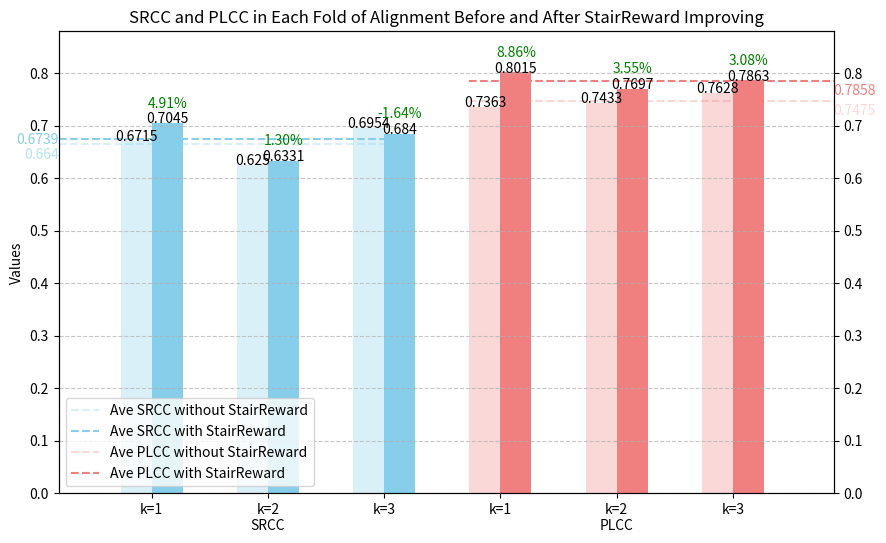

Reproduce this figure in Python.
import matplotlib.pyplot as plt

# 创建数据
data = [0.6892, 0.7332, 0.6771, 0.7231, 0.6733, 0.7227, 0.7040, 0.7644, 0.7075, 0.7636, 0.6988, 0.7624]  # 这里的数据表示每个条的高度

data = [0.6715, 0.7045, 0.6250, 0.6331, 0.6954, 0.6840, 0.7363, 0.8015, 0.7433, 0.7697, 0.7628, 0.7863]  # 这里的数据表示每个条的高度


fig, ax = plt.subplots(figsize=(10, 6))

width = 0.4

# 将第一和第二个条紧挨着，调整X坐标位置
bars1 = ax.bar([1, 1.4, 2.5, 2.9, 4,4.4][0 : 6 : 2], data[0 : 6 : 2], width=width,  color='skyblue', alpha = 0.3)
bars1 = ax.bar([1, 1.4, 2.5, 2.9, 4,4.4][1 : 6 : 2], data[1 : 6 : 2], width=width,  color='skyblue', alpha = 1)
bars2 = ax.bar([5.5, 5.9, 7, 7.4, 8.5, 8.9][0 : 6 : 2], data[6 : 12 : 2], width=width,  color='lightcoral', alpha=0.3)
bars2 = ax.bar([5.5, 5.9, 7, 7.4, 8.5, 8.9][1 : 6 : 2], data[7 : 12 : 2], width=width,  color='lightcoral', alpha=1)

ax.bar(3, 0, width=0.2)
ax.bar(6, 0, width=0.2)
ax.bar(9, 0, width=0.2)

# ax.set_xlabel('Groups')
ax.set_ylabel('Values')
# ax.set_title('SRCC and PLCC in Each Fold of Perception Before and After Improving')
ax.set_title('SRCC and PLCC in Each Fold of Alignment Before and After StairReward Improving')
ax.legend()

y_offsets = [0.01] * 12
x_positions = [1, 1.4, 2.5, 2.9, 4, 4.4, 5.5, 5.9, 7, 7.4, 8.5, 8.9]
for i in range(len(x_positions)):
    ax.annotate(str(data[i]), (x_positions[i], data[i]), ha='center')

for i in range(0, len(data), 2):
    improvement_rate = data[i + 1] / data[i] - 1
    ax.annotate(f'{improvement_rate:.2%}', (x_positions[i + 1], data[i + 1] + 0.03), ha='center', fontsize=10, color='green')

ax.set_xticks([1.2, 2.7, 4.2, 5.7, 7.2, 8.7])
ax.set_xticklabels(['k=1', 'k=2\nSRCC', 'k=3', 'k=1',  'k=2\nPLCC', 'k=3'])

# # 添加两条水平线，分别从最左方到中心和从中心到最右方
# left_line_y = max(data) + 0.05  # 调整水平线的高度
# right_line_y = min(data) + 0.25  # 调整水平线的高度
# plt.axhline(y=left_line_y, color='purple', alpha=0.8, linestyle='--', label='Left Line', xmin=0, xmax=4)
# plt.axhline(y=right_line_y, color='blue', alpha=0.8, linestyle='--', label='Right Line')

# 创建起点和终点坐标
x1, y1 = 0, sum(data[0 : 6 : 2])/3
x2, y2 = 4.6, sum(data[0 : 6 : 2])/3
ax.plot([x1, x2], [y1, y2], linestyle='--', color='skyblue', alpha = 0.3,  markersize=8, label='Ave SRCC without StairReward')
ax.text(0, 0.644, 0.664, va='center', ha='right', fontsize=10, color='skyblue', alpha = 0.6)


x1, y1 = 0, sum(data[1 : 6 : 2])/3
x2, y2 = 4.6, sum(data[1 : 6 : 2])/3
ax.plot([x1, x2], [y1, y2], linestyle='--', color='skyblue', alpha = 1,  markersize=8, label='Ave SRCC with StairReward')
ax.text(0, 0.6739, 0.6739, va='center', ha='right', fontsize=10, color='skyblue', alpha = 1)


x1, y1 = 5.3, sum(data[6 : 12 : 2])/3
x2, y2 = 10, sum(data[6 : 12 : 2])/3
ax.plot([x1, x2], [y1, y2], linestyle='--', color='lightcoral', alpha = 0.3,  markersize=8, label='Ave PLCC without StairReward')
ax.text(10, 0.7275, 0.7475, va='center', ha='left', fontsize=10, color='lightcoral', alpha = 0.3)

x1, y1 = 5.3, sum(data[7 : 12 : 2])/3
x2, y2 = 10, sum(data[7 : 12 : 2])/3
ax.plot([x1, x2], [y1, y2], linestyle='--', color='lightcoral', alpha = 1,  markersize=8, label='Ave PLCC with StairReward')
ax.text(10, 0.7658, 0.7858, va='center', ha='left', fontsize=10, color='lightcoral', alpha = 1)

ax.set_ylim(0, 0.88)
ax.set_xlim(0, 10)

ax2 = ax.twinx()
ax2.set_ylim(0, 0.88)
ax.grid(True, axis='y', linestyle='--', alpha=0.7)
ax.legend(loc='lower left')

plt.show()













# # 创建数据
# data_percetion = [0.7263, 0.7635, 0.4864, 0.5274, 0.4569, 0.5707, 0.6743, 0.7278]  # 这里的数据表示每个条的高度
# # data_percetion = [0.6674, 0.7252, 0.6789, 0.7463, 0.6831, 0.7576, 0.6372, 0.7258]
# # data_percetion = [0.7086, 0.7600, 0.6807, 0.7623, 0.5756, 0.6899, 0.7115, 0.7346]

# # data_align = [0.6914,	0.7134,	0.5357,	0.5350,	0.5024,	0.5486,	0.4210,	0.3851]
# # data_align = [0.6258,	0.6873,	0.6243,	0.7160,	0.6556,	0.7305,	0.4108	,0.5722]
# data_align = [0.6470,	0.7081,	0.6658,	0.7317,	0.5099,	0.5964,	0.6776,	0.6855]

# data = []

# for i in range(8):
#     data.append(data_align[i])

# fig, ax = plt.subplots(figsize=(10, 6))

# width = 0.5

# # 将第一和第二个条紧挨着，调整X坐标位置
# bars1 = ax.bar([1], data[0], width=width,  color='skyblue', alpha = 0.8)
# bars1 = ax.bar([1.5], data[1], width=width,  color='skyblue', alpha = 1)
# # bars1 = ax.bar([1, 1.5, 2.7, 3.2, 4,4.5][1 : 6 : 2], data[1 : 6 : 2], width=width,  color='skyblue', alpha = 1)

# bars2 = ax.bar([2.5], data[2], width=width,  color='lightcoral', alpha=0.8)
# bars2 = ax.bar([3], data[3], width=width,  color='lightcoral', alpha=1)


# bars3 = ax.bar([4], data[4], width=width,  color='turquoise', alpha=0.8)
# bars3 = ax.bar([4.5], data[5], width=width,  color='turquoise', alpha=1)


# bars4 = ax.bar([5.5], data[6], width=width,  color='lavender', alpha=0.8)
# bars4 = ax.bar([6], data[7], width=width,  color='lavender', alpha=1)



# # ax.set_xlabel('Groups')
# ax.set_ylabel('Values')
# # ax.set_title('SRCC and PLCC of Alignment on Model Quality Subsets')
# ax.set_title('SRCC and PLCC of Alignment on Style Subsets')
# ax.legend()

# y_offsets = [0.01] * 8

# x_positions = []
# for i in range(2):
#     x_positions.append(1 + 0.5 * i)

# for i in range(2):
#     x_positions.append(2.5 + 0.5 * i)

# for i in range(2):
#     x_positions.append(4 + 0.5 * i)

# for i in range(2):
#     x_positions.append(5.5 + 0.5 * i)
# for i in range(len(x_positions)):
#     ax.annotate(str(data[i]), (x_positions[i], data[i]), ha='center')



# # ax.set_xticks([1, 1.25, 1.5, 2.5, 2.75, 3, 4, 4.25, 4.5, 5.5, 5.75, 6])
# ax.set_xticks([1, 1.25, 1.5, 2.5, 2.75, 3, 4, 4.25, 4.5, 5.5, 5.75, 6])
# # ax.set_xticklabels(['SRCC', '\nAll','PLCC', 'SRCC','\nBad Models','PLCC', 'SRCC','\nMedium Models','PLCC', 'SRCC','\nGood Models','PLCC'])
# ax.set_xticklabels(['SRCC', '\nAbstract & Sci-fi','PLCC', 'SRCC','\nAnime & Realistic','PLCC', 'SRCC','\nBaroque','PLCC', 'SRCC','\nNo Style','PLCC'])

# ax.set_ylim(0, 0.87)

# ax.grid(True, axis='y', linestyle='--', alpha=0.3)

# # plt.axhline(y=data[0], color='skyblue', alpha = 0.8, linestyle='--')
# # plt.axhline(y=data[1], color='skyblue', alpha = 1, linestyle='--')
# plt.axhline(y=sum(data[0::2])/4, color='orange', alpha = 0.8, linestyle='--', label='Average SRCC')
# plt.axhline(y=sum(data[1::2])/4, color='blue', alpha = 0.8, linestyle='--', label='Average PLCC')
# ax.legend()
# plt.show()



# import numpy as np


# data = [0.6258,	0.6873,	0.6243,	0.7160,	0.6556,	0.7305,	0.4108	,0.5722]

# fig, ax = plt.subplots(figsize=(10, 6))

# # 分别取0,2,4,6索引和1,3,5,7索引的数据
# data1 = data[0::2]
# data2 = data[1::2]

# # X轴位置
# x_positions = [1.25, 2.75, 4.25, 5.75]

# # 绘制两个折线图
# plt.plot(x_positions, data1, marker='o', color='skyblue', linestyle='-', markersize=8, label='SRCC')
# plt.plot(x_positions, data2, marker='o', color='lightcoral', linestyle='-', markersize=8, label='PLCC')

# ax.set_ylabel('Values')
# ax.set_title('SRCC and PLCC of Alignment on Prompt Lengths Subsets')
# # ax.set_title('SRCC and PLCC of Perception on Prompt Lengths Subsets')
# ax.legend(['SRCC', 'PLCC'])

# # 标注数据点
# for i in range(len(x_positions)):
#     ax.annotate(f'{data1[i]:.4f}', (x_positions[i], data1[i] + 0.004), ha='center')
#     ax.annotate(f'{data2[i]:.4f}', (x_positions[i], data2[i] + 0.004), ha='center', va='bottom')
# # 找到最大值的索引
# max_index1 = np.argmax(data1)
# max_index2 = np.argmax(data2)

# # 在最大值上标注星星
# ax.plot(x_positions[max_index1], data1[max_index1], marker='*', markersize=16, color='skyblue')
# ax.plot(x_positions[max_index2], data2[max_index2], marker='*', markersize=16, color='lightcoral')
# ax.set_xticks(x_positions)
# ax.set_xticklabels(['Prompt 0', 'Prompt 1', 'Prompt 2', 'Prompt 3'])

# ax.set_ylim(0.4, 0.75)

# ax.grid(True, axis='y', linestyle='--', alpha=0.3)

# plt.show()























# # 创建数据
# data_percetion = [0.7263, 0.7635, 0.4864, 0.5274, 0.4569, 0.5707, 0.6743, 0.7278]  # 这里的数据表示每个条的高度
# # data_percetion = [0.6674, 0.7252, 0.6789, 0.7463, 0.6831, 0.7576, 0.6372, 0.7258]
# # data_percetion = [0.7086, 0.7600, 0.6807, 0.7623, 0.5756, 0.6899, 0.7115, 0.7346]

# data_align = [0.6914,	0.7134,	0.5357,	0.5350,	0.5024,	0.5486,	0.4210,	0.3851]
# # data_align = [0.6674, 0.7252, 0.6789, 0.7463, 0.6831, 0.7576, 0.6372, 0.7258]
# # data_align = [0.7086, 0.7600, 0.6807, 0.7623, 0.5756, 0.6899, 0.7115, 0.7346]

# data = []

# for i in range(8):
#     data.append(data_percetion[i])
#     data.append(data_align[i])

# fig, ax = plt.subplots(figsize=(10, 6))

# width = 0.3

# # 将第一和第二个条紧挨着，调整X坐标位置
# bars1 = ax.bar([1], data[0], width=width,  color='skyblue', alpha = 0.5)
# bars1 = ax.bar([1.3], data[1], width=width,  color='skyblue', alpha = 0.65)
# bars1 = ax.bar([1.6], data[2], width=width,  color='skyblue', alpha = 0.8)
# bars1 = ax.bar([1.9], data[3], width=width,  color='skyblue', alpha = 1)
# # bars1 = ax.bar([1, 1.5, 2.7, 3.2, 4,4.5][1 : 6 : 2], data[1 : 6 : 2], width=width,  color='skyblue', alpha = 1)
# bars2 = ax.bar([2.9], data[4], width=width,  color='lightcoral', alpha=0.5)
# bars2 = ax.bar([3.2], data[5], width=width,  color='lightcoral', alpha=0.65)
# bars2 = ax.bar([3.5], data[6], width=width,  color='lightcoral', alpha=0.8)
# bars2 = ax.bar([3.8], data[7], width=width,  color='lightcoral', alpha=1)

# bars3 = ax.bar([4.8], data[8], width=width,  color='turquoise', alpha=0.5)
# bars3 = ax.bar([5.1], data[9], width=width,  color='turquoise', alpha=0.65)
# bars3 = ax.bar([5.4], data[10], width=width,  color='turquoise', alpha=0.8)
# bars3 = ax.bar([5.7], data[11], width=width,  color='turquoise', alpha=1)

# bars4 = ax.bar([6.7], data[12], width=width,  color='lavender', alpha=0.5)
# bars4 = ax.bar([7], data[13], width=width,  color='lavender', alpha=0.65)
# bars4 = ax.bar([7.3], data[14], width=width,  color='lavender', alpha=0.8)
# bars4 = ax.bar([7.6], data[15], width=width,  color='lavender', alpha=1)



# # ax.set_xlabel('Groups')
# ax.set_ylabel('Values')
# # ax.set_title('SRCC and PLCC of Perception on Model Quality Subsets')
# ax.set_title('SRCC and PLCC of Perception on Style Subsets')
# ax.legend()

# y_offsets = [0.01] * 16

# x_positions = []
# for i in range(4):
#     x_positions.append(1 + 0.3 * i)

# for i in range(4):
#     x_positions.append(2.9 + 0.3 * i)

# for i in range(4):
#     x_positions.append(4.8 + 0.3 * i)

# for i in range(4):
#     x_positions.append(6.7 + 0.3 * i)
# for i in range(len(x_positions)):
#     ax.annotate(str(data[i]), (x_positions[i], data[i]), ha='center')

# ax.set_xticks([1.45, 3.35, 5.25, 7.15, 1.15, 1.75, 3.05, 3.65, 4.95, 5.55, 6.85, 7.45])
# ax.set_xticklabels(['\nAll', '\nBad Models', '\nMedium Models', '\nGood Models', 'SRCC','PLCC', 'SRCC','PLCC', 'SRCC','PLCC', 'SRCC','PLCC'])
# # ax.set_xticks([1.15, 1.75])
# # ax.set_xticklabels(['SRCC','PLCC'])

# # ax.set_xticks([1, 1.25, 1.5, 2.5, 2.75, 3, 4, 4.25, 4.5, 5.5, 5.75, 6])
# # ax.set_xticks([1, 1.25, 1.5, 2.5, 2.75, 3, 4, 4.25, 4.5, 5.5, 5.75, 6])
# # ax.set_xticklabels(['SRCC', '\nAll','PLCC', 'SRCC','\nBad Models','PLCC', 'SRCC','\nMedium Models','PLCC', 'SRCC','\nGood Models','PLCC'])
# # ax.set_xticklabels(['SRCC', '\nAbstract & Sci-fi','PLCC', 'SRCC','\nAnime & Realistic','PLCC', 'SRCC','\nBaroque','PLCC', 'SRCC','\nNo Style','PLCC'])

# ax.set_ylim(0, 0.87)

# ax.grid(True, axis='y', linestyle='--', alpha=0.3)


# # plt.axhline(y=sum(data[0::2])/4, color='orange', alpha = 0.8, linestyle='--', label='Average SRCC')
# # plt.axhline(y=sum(data[1::2])/4, color='blue', alpha = 0.8, linestyle='--', label='Average PLCC')
# ax.legend()
# plt.show()
